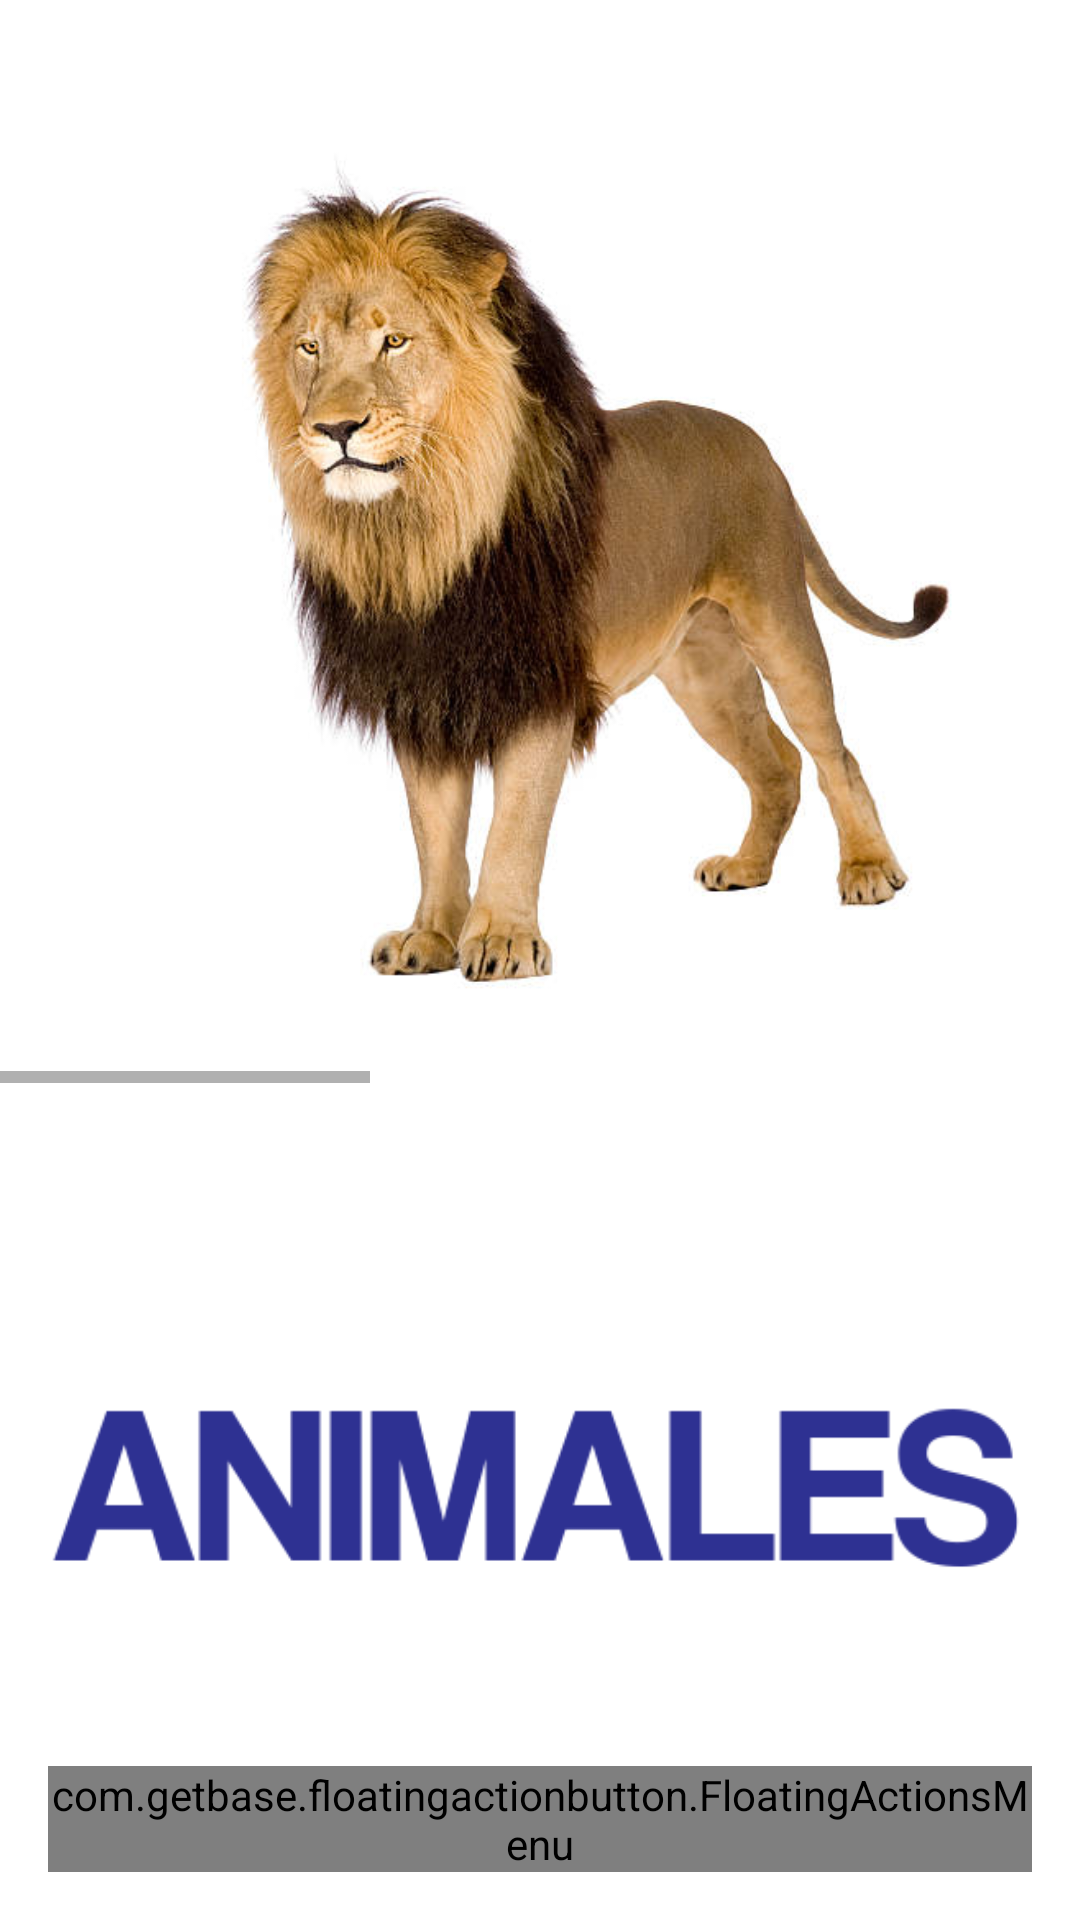

The Android layout XML behind this screen, and the referenced resources:
<!-- AndroidManifest.xml: application theme AppTheme.NoActionBar -->
<!-- res/layout/activity_vocabulary_animals.xml -->
<?xml version="1.0" encoding="utf-8"?>
<RelativeLayout xmlns:android="http://schemas.android.com/apk/res/android"
    android:layout_width="match_parent"
    android:layout_height="match_parent"
    xmlns:app="http://schemas.android.com/apk/res-auto"
    xmlns:tools="http://schemas.android.com/tools"
    tools:context=".VocabularyAnimalsActivity">
    <HorizontalScrollView
        android:id="@+id/horizontalscrollview"
        android:layout_width="450dp"
        android:layout_height="wrap_content"
        android:layout_alignParentTop="true"
        android:layout_centerHorizontal="true"
        android:layout_gravity="center"
        android:layout_marginTop="11dp"
        android:scrollbars="horizontal">

        <LinearLayout
            android:layout_width="fill_parent"
            android:layout_height="wrap_content"
            android:orientation="horizontal">

            <ImageView
                android:id="@+id/ival"
                android:layout_width="350dp"
                android:layout_height="350dp"
                android:layout_gravity="center"
                android:src="@drawable/v_leon"
                android:paddingLeft="15dp"/>
            <ImageView
                android:id="@+id/ivaj"
                android:layout_width="350dp"
                android:layout_height="350dp"
                android:layout_gravity="center"
                android:src="@drawable/v_jirafa"
                android:paddingLeft="15dp"/>
            <ImageView
                android:id="@+id/ivav"
                android:layout_width="350dp"
                android:layout_height="350dp"
                android:layout_gravity="center"
                android:src="@drawable/v_vaca"
                android:paddingLeft="15dp"/>


        </LinearLayout>

    </HorizontalScrollView>

    <ImageView
        android:id="@+id/ivna"
        android:layout_width="wrap_content"
        android:layout_height="wrap_content"
        android:layout_alignParentBottom="true"
        android:layout_alignParentStart="true"
        android:layout_gravity="center"
        android:layout_marginBottom="94dp"
        app:srcCompat="@drawable/c_animales" />

   <com.getbase.floatingactionbutton.FloatingActionsMenu

        android:layout_width="wrap_content"
        android:layout_height="wrap_content"
        android:id="@+id/iiva"
        android:layout_margin="16dp"
        android:layout_alignParentBottom="true"
        android:layout_alignParentRight="true"
        android:layout_alignParentEnd="true"
        app:fab_labelStyle="@style/menu_labels_style">
        <com.getbase.floatingactionbutton.FloatingActionButton
            android:layout_height="wrap_content"
            android:layout_width="wrap_content"
            android:id="@+id/boton_entrada_animales"
            app:fab_icon="@drawable/i_entrada"
            app:fab_colorNormal="#190303"
            app:fab_colorPressed="#120a0a"
            app:fab_size="mini"
            app:fab_title="Colores"
            android:onClick="b_color"/>
        <com.getbase.floatingactionbutton.FloatingActionButton
            android:layout_height="wrap_content"
            android:layout_width="wrap_content"
            android:id="@+id/multid"
            app:fab_icon="@drawable/ic_menu_black_24dp"
            app:fab_colorNormal="#190303"
            app:fab_colorPressed="#120a0a"
            app:fab_size="mini"
            app:fab_title="Categoria"
            android:onClick="b_categoria"/>


    </com.getbase.floatingactionbutton.FloatingActionsMenu>
</RelativeLayout>
<!-- resources referenced by this layout -->
<resources>
  <!-- drawable c_animales: png bitmap (drawable, 5856 bytes) -->
  <!-- drawable v_leon: jpg bitmap (drawable, 36677 bytes) -->
  <style name="AppTheme.NoActionBar">
          <item name="windowActionBar">false</item>
          <item name="windowNoTitle">true</item>
      </style>
</resources>
